Image classification data set "dataset" (AicoSchreurs/street-type-classification-yolov8 on GitHub). Class labels (3): fietsstraat, rural road, snelweg.

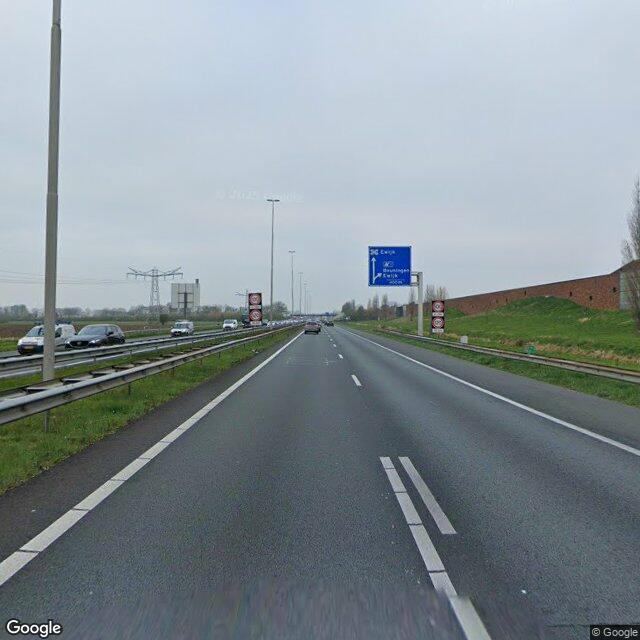
Label: snelweg

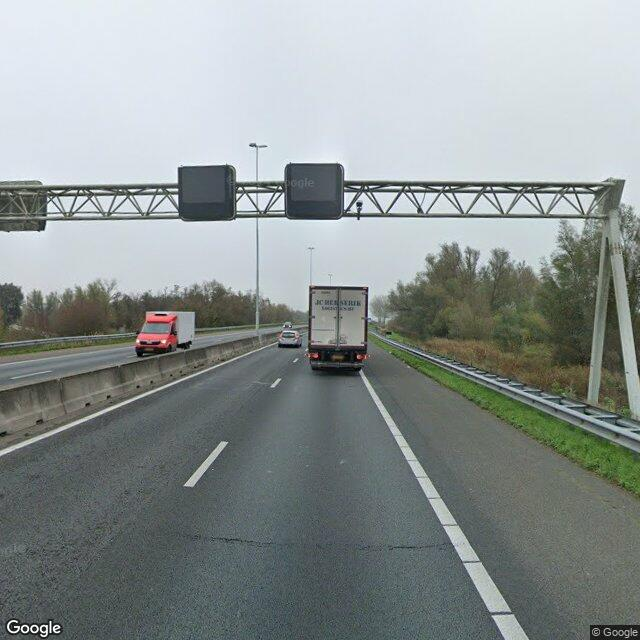
Label: snelweg

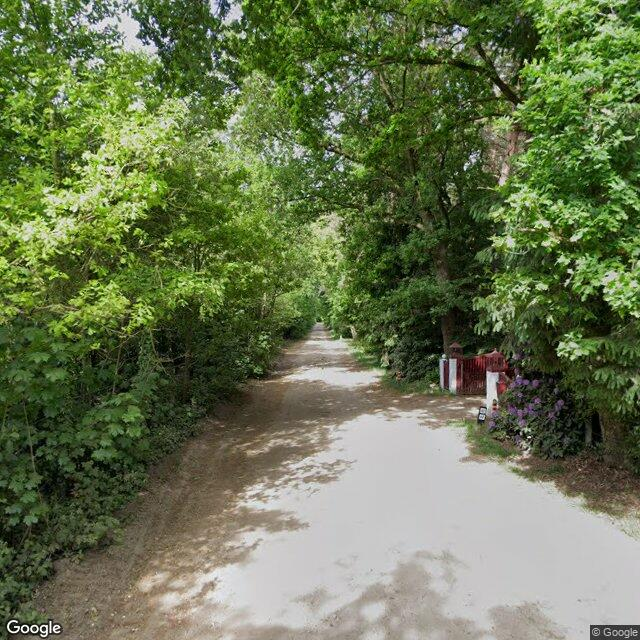
Label: rural road

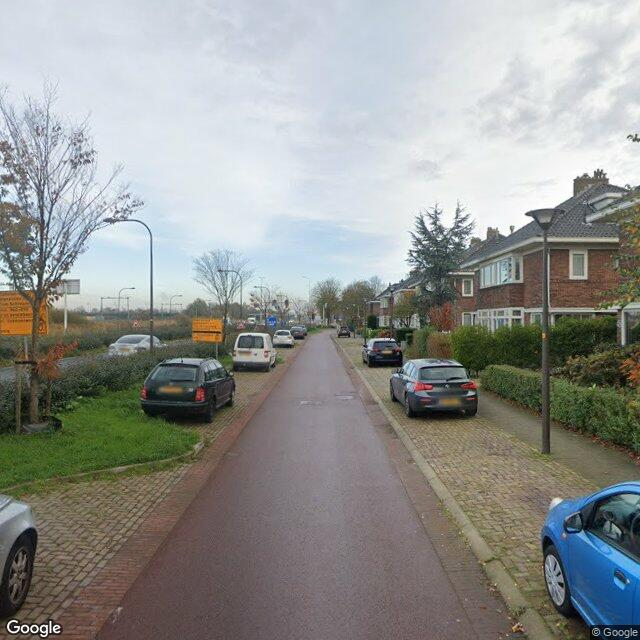
Label: fietsstraat

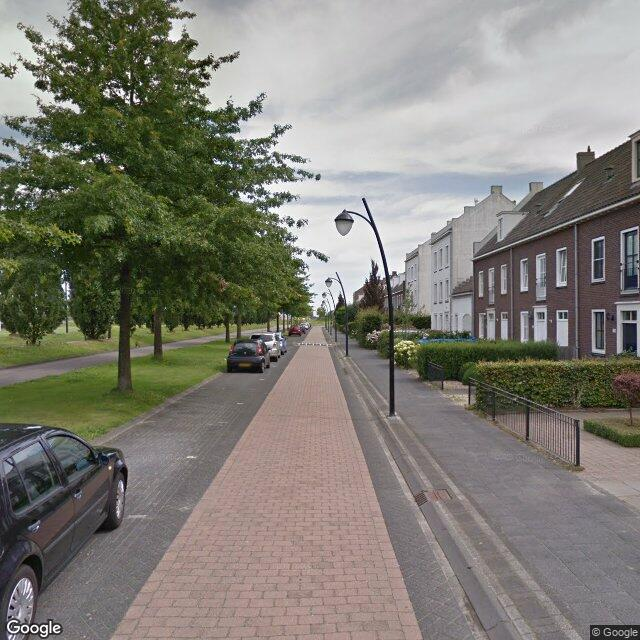
Label: fietsstraat

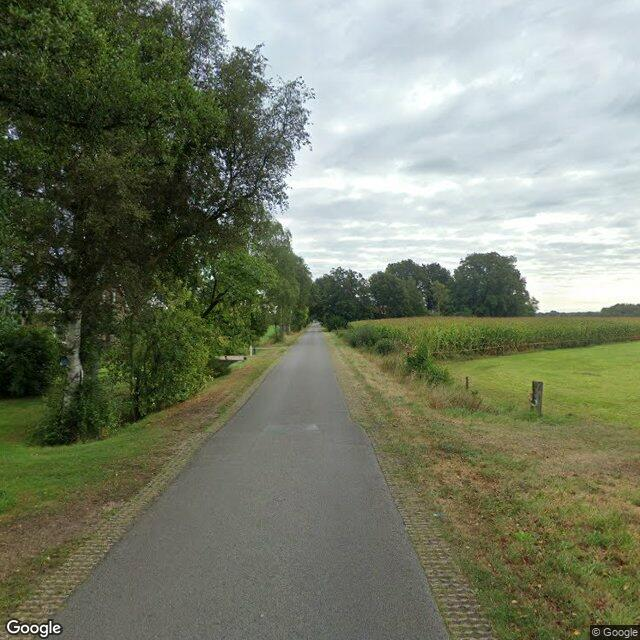
Label: rural road
